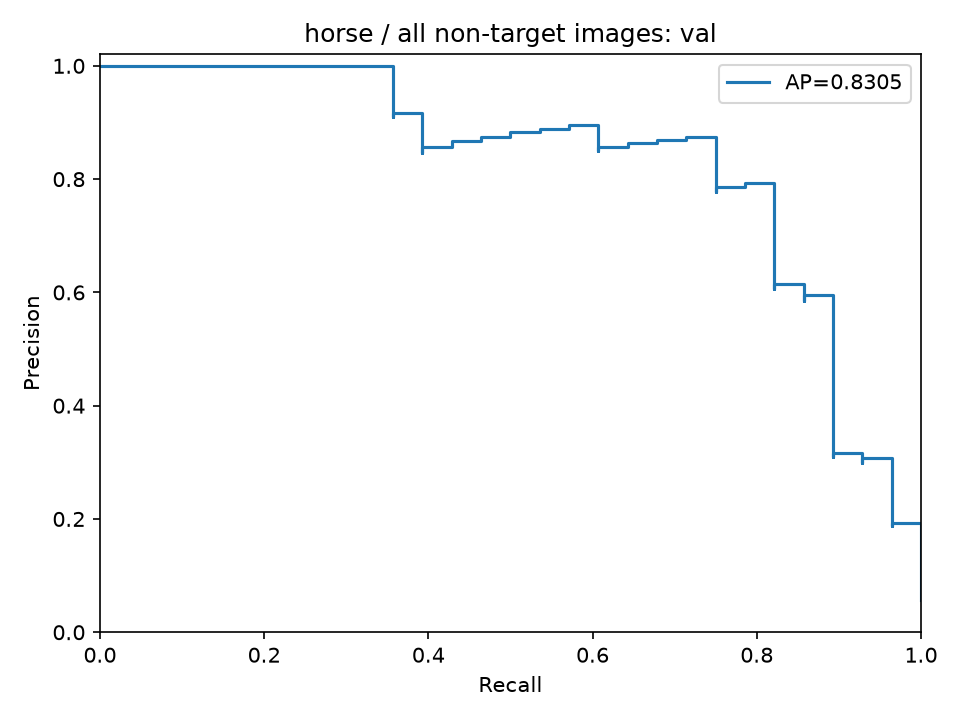

Data behind this chart, as committed beside it:
precision, recall, threshold
0.05668, 1.0, 0.1614
0.0568, 1.0, 0.1634
0.05691, 1.0, 0.1647
0.05703, 1.0, 0.1648
0.05714, 1.0, 0.166
0.05726, 1.0, 0.1661
0.05738, 1.0, 0.1682
0.05749, 1.0, 0.1697
0.05761, 1.0, 0.1699
0.05773, 1.0, 0.17
0.05785, 1.0, 0.1705
0.05797, 1.0, 0.1711
0.05809, 1.0, 0.1718
0.05821, 1.0, 0.1718
0.05833, 1.0, 0.1725
0.05846, 1.0, 0.1728
0.05858, 1.0, 0.1734
0.0587, 1.0, 0.1739
0.05882, 1.0, 0.1739
0.05895, 1.0, 0.1746
0.05907, 1.0, 0.1748
0.0592, 1.0, 0.1752
0.05932, 1.0, 0.1753
0.05945, 1.0, 0.1755
0.05957, 1.0, 0.1756
0.0597, 1.0, 0.176
0.05983, 1.0, 0.176
0.05996, 1.0, 0.1763
0.06009, 1.0, 0.1767
0.06022, 1.0, 0.1768
0.06034, 1.0, 0.1774
0.06048, 1.0, 0.1778
0.06061, 1.0, 0.1779
0.06074, 1.0, 0.1782
0.06087, 1.0, 0.1783
0.061, 1.0, 0.1785
0.06114, 1.0, 0.1786
0.06127, 1.0, 0.1787
0.0614, 1.0, 0.179
0.06154, 1.0, 0.1793
0.06167, 1.0, 0.1794
0.06181, 1.0, 0.1796
0.06195, 1.0, 0.1802
0.06208, 1.0, 0.1804
0.06222, 1.0, 0.1805
0.06236, 1.0, 0.1807
0.0625, 1.0, 0.1807
0.06264, 1.0, 0.1807
0.06278, 1.0, 0.1809
0.06292, 1.0, 0.181
0.06306, 1.0, 0.181
0.06321, 1.0, 0.1811
0.06335, 1.0, 0.1811
0.06349, 1.0, 0.1813
0.06364, 1.0, 0.1813
0.06378, 1.0, 0.1813
0.06393, 1.0, 0.1817
0.06407, 1.0, 0.1817
0.06422, 1.0, 0.1819
0.06437, 1.0, 0.1824
... 435 more rows
